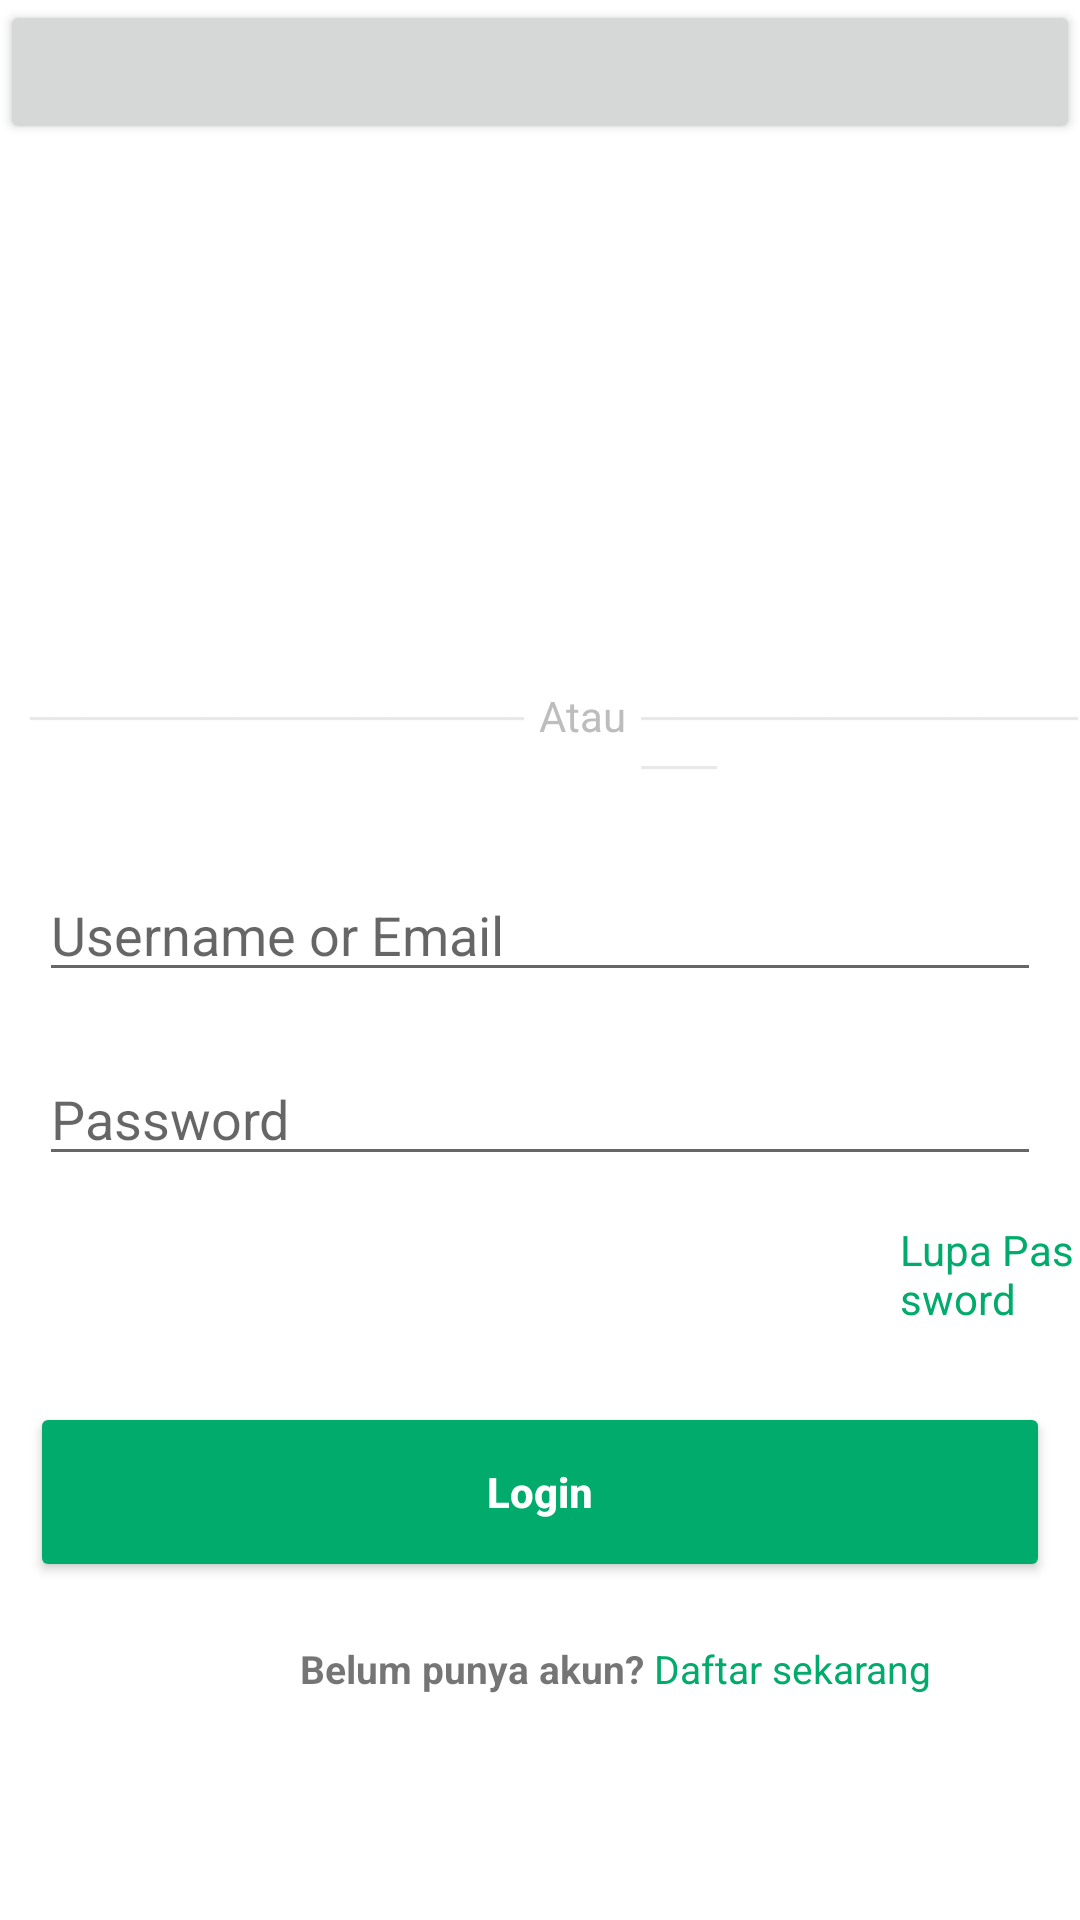

Layout XML and referenced resources for this Android screen:
<!-- AndroidManifest.xml: application theme Theme.PTSGENAP10RPL121 -->
<!-- res/layout/activity_main2.xml -->
<?xml version="1.0" encoding="utf-8"?>
<LinearLayout xmlns:android="http://schemas.android.com/apk/res/android"
    xmlns:app="http://schemas.android.com/apk/res-auto"
    xmlns:tools="http://schemas.android.com/tools"
    android:layout_width="match_parent"
    android:layout_height="match_parent"
    tools:context=".MainActivity2"
    android:orientation="vertical">


    <LinearLayout
        android:layout_width="match_parent"
        android:layout_height="wrap_content">

        <Button
            android:layout_width="match_parent"
            android:layout_height="wrap_content"
            android:text=""/>

    </LinearLayout>


    <LinearLayout
        android:layout_width="match_parent"
        android:layout_height="wrap_content"
        android:layout_alignParentStart="true"
        android:layout_alignParentTop="true"
        android:layout_marginTop="176dp"
        android:orientation="horizontal"
        android:layout_marginBottom="30dp">

        <TextView
            android:layout_width="wrap_content"
            android:layout_height="wrap_content"
            android:layout_marginLeft="10dp"
            android:textColor="#E8E8E8"
            android:text="__________________________" />

        <TextView
            android:layout_width="wrap_content"
            android:layout_height="wrap_content"
            android:layout_marginLeft="5dp"
            android:layout_marginTop="5dp"
            android:layout_marginRight="5dp"
            android:textColor="#BDBDBD"
            android:text="Atau" />

        <TextView
            android:layout_width="wrap_content"
            android:layout_height="wrap_content"
            android:textColor="#E8E8E8"
            android:text="___________________________" />

    </LinearLayout>


    <EditText
        android:id="@+id/etEmail"
        android:layout_width="match_parent"
        android:layout_height="wrap_content"
        android:layout_marginLeft="13dp"
        android:layout_marginRight="13dp"
        android:layout_marginBottom="20dp"
        android:hint="Username or Email"
        />

    <EditText
        android:id="@+id/etPassword"
        android:layout_width="match_parent"
        android:layout_height="wrap_content"
        android:hint="Password"
        android:layout_marginLeft="13dp"
        android:layout_marginRight="13dp"/>

    <TextView
        android:layout_width="wrap_content"
        android:layout_height="wrap_content"
        android:text="Lupa Password"
        android:textColor="#00AB6B"
        android:layout_marginTop="15dp"
        android:layout_marginBottom="25dp"
        android:layout_marginLeft="300dp"/>

    <Button
        android:layout_width="match_parent"
        android:layout_height="wrap_content"
        android:layout_marginLeft="10dp"
        android:layout_marginRight="10dp"
        android:height="60dp"
        android:backgroundTint="#00AB6B"
        android:hint="Login"
        android:textColorHint="@color/white"
        android:textStyle="bold" />

    <LinearLayout
        android:layout_width="wrap_content"
        android:layout_height="wrap_content"
        android:orientation="horizontal"
        android:layout_marginTop="20dp"
        android:layout_marginLeft="100dp">

        <TextView
            android:layout_width="wrap_content"
            android:layout_height="wrap_content"
            android:layout_alignParentEnd="true"
            android:layout_alignParentBottom="true"
            android:layout_marginEnd="0dp"
            android:layout_marginBottom="0dp"
            android:text="Belum punya akun?"
            android:textSize="13dp"
            android:textStyle="bold" />

        <TextView
            android:layout_width="wrap_content"
            android:layout_height="wrap_content"
            android:layout_alignParentEnd="true"
            android:layout_alignParentBottom="true"
            android:layout_marginEnd="0dp"
            android:layout_marginBottom="0dp"
            android:text=" Daftar sekarang"
            android:textColor="#00AB6B"
            android:textSize="13dp" />

    </LinearLayout>

</LinearLayout>
<!-- resources referenced by this layout -->
<resources>
  <style name="Theme.PTSGENAP10RPL121" parent="Theme.MaterialComponents.DayNight.NoActionBar">
          
          <item name="colorPrimary">@color/purple_500</item>
          <item name="colorPrimaryVariant">@color/purple_700</item>
          <item name="colorOnPrimary">@color/white</item>
          
          <item name="colorSecondary">@color/teal_200</item>
          <item name="colorSecondaryVariant">@color/teal_700</item>
          <item name="colorOnSecondary">@color/black</item>
          
          <item name="android:statusBarColor" tools:targetApi="l">?attr/colorPrimaryVariant</item>
          
      </style>
  <!-- not gathered from this repository: default colours our renderer supplied (Android Studio template values) -->
  <color name="purple_500">#FF6200EE</color>
  <color name="purple_700">#FF3700B3</color>
  <color name="teal_200">#FF03DAC5</color>
  <color name="teal_700">#FF018786</color>
  <color name="black">#FF000000</color>
  <color name="white">#FFFFFFFF</color>
</resources>
